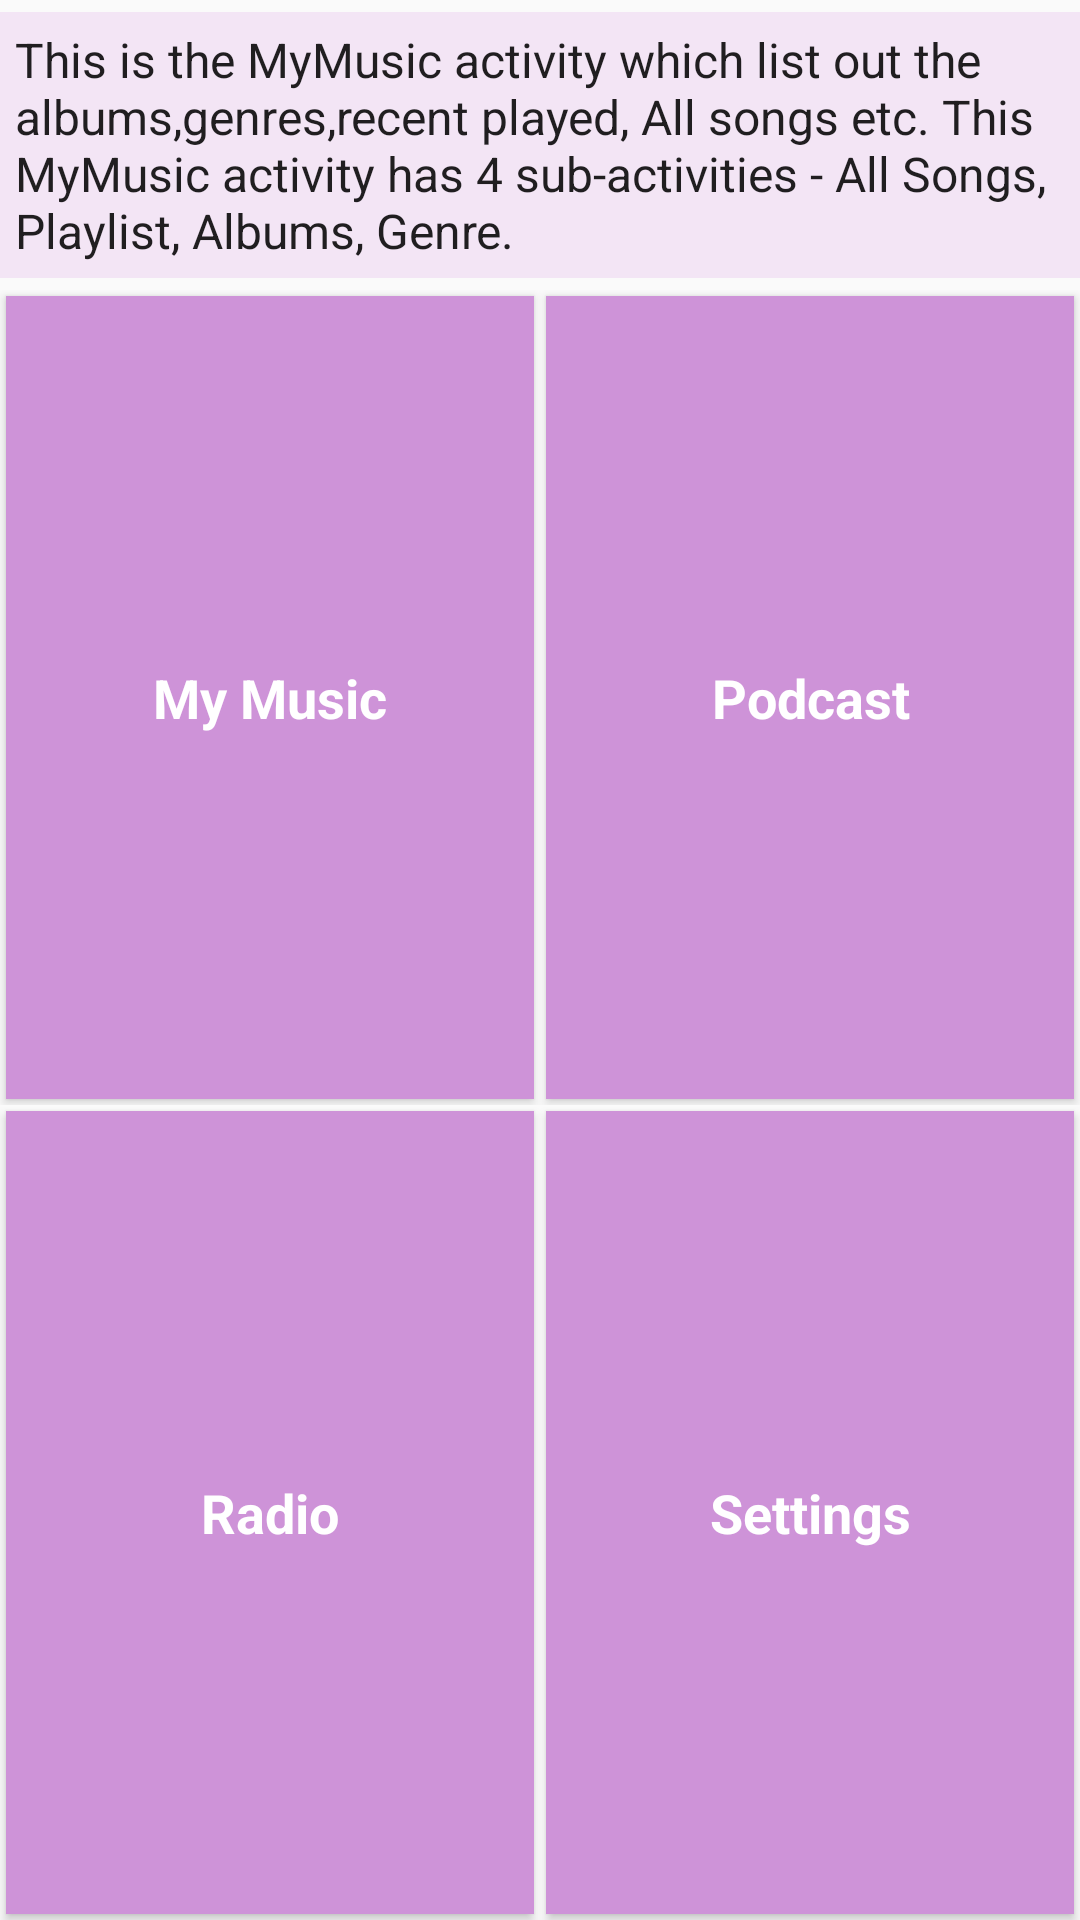

Android layout source for this screen:
<!-- AndroidManifest.xml: application theme AppTheme -->
<!-- res/layout/activity_main.xml -->
<?xml version="1.0" encoding="utf-8"?>
<LinearLayout xmlns:android="http://schemas.android.com/apk/res/android"
    xmlns:tools="http://schemas.android.com/tools"
    android:id="@+id/activity_main"
    android:layout_width="match_parent"
    android:layout_height="match_parent"
    android:orientation="vertical"
    tools:context="com.example.android.melophile.MainActivity">

    <TextView
        android:id="@+id/myMusic_text"
        style="@style/ItemTextStyle"
        android:layout_alignParentLeft="true"
        android:layout_below="@+id/main_layout"
        android:text="@string/myMusic_text" />

    <LinearLayout
        android:id="@+id/main_layout"
        android:layout_width="match_parent"
        android:layout_height="match_parent"
        android:orientation="vertical">

        <LinearLayout
            android:id="@+id/main_layout_line1"
            android:layout_width="match_parent"
            android:layout_height="0dp"
            android:layout_weight="1"
            android:orientation="horizontal">

            <Button
                android:id="@+id/myMusic"
                style="@style/MaintItemStyle"
                android:layout_width="wrap_content"
                android:layout_margin="2dp"
                android:text="@string/category_myMusic" />

            <Button
                android:id="@+id/podcast"
                style="@style/MaintItemStyle"
                android:layout_width="wrap_content"
                android:layout_margin="2dp"
                android:text="@string/category_podcast" />

        </LinearLayout>

        <LinearLayout
            android:id="@+id/main_layout_line2"
            android:layout_width="match_parent"
            android:layout_height="0dp"
            android:layout_weight="1"
            android:orientation="horizontal">

            <Button
                android:id="@+id/radio"
                style="@style/MaintItemStyle"
                android:layout_width="wrap_content"
                android:layout_margin="2dp"
                android:text="@string/category_radio" />

            <Button
                android:id="@+id/settings"
                style="@style/MaintItemStyle"
                android:layout_width="wrap_content"
                android:layout_margin="2dp"
                android:text="@string/category_settings" />

        </LinearLayout>


    </LinearLayout>

</LinearLayout>
<!-- resources referenced by this layout -->
<resources>
  <string name="category_myMusic">My Music</string>
  <string name="category_podcast">Podcast</string>
  <string name="category_radio">Radio</string>
  <string name="category_settings">Settings</string>
  <string name="myMusic_text">This is the MyMusic activity which list out the albums,genres,recent played, All songs etc. This MyMusic activity has 4 sub-activities - All Songs, Playlist, Albums, Genre.</string>
  <style name="ItemTextStyle" parent="Theme.AppCompat.Light.DarkActionBar">
          <item name="android:layout_width">match_parent</item>
          <item name="android:layout_height">wrap_content</item>
          <item name="android:textSize">16sp</item>
          <item name="android:gravity">center_vertical</item>
          <item name="android:padding">5dp</item>
          <item name="android:layout_marginTop">4dp</item>
          <item name="android:layout_marginBottom">4dp</item>
          <item name="android:background">@color/colorTextBg</item>
      </style>
  <style name="MaintItemStyle" parent="Theme.AppCompat.Light.DarkActionBar">
          <item name="android:layout_height">match_parent</item>
          <item name="android:textStyle">bold</item>
          <item name="android:textSize">18sp</item>
          <item name="android:textColor">@android:color/white</item>
          <item name="android:layout_weight">1</item>
          <item name="android:padding">5dp</item>
          <item name="android:background">@color/colorButtonNormal</item>
      </style>
  <style name="AppTheme" parent="Theme.AppCompat.Light.DarkActionBar">
          
          <item name="colorPrimary">@color/colorPrimary</item>
          <item name="colorPrimaryDark">@color/colorPrimaryDark</item>
          <item name="colorAccent">@color/colorAccent</item>
          <item name="colorButtonNormal">@color/colorButtonNormal</item>
      </style>
  <color name="colorTextBg">#F3E5F5</color>
  <color name="colorButtonNormal">#CE93D8</color>
  <color name="colorPrimary">#9B26AF</color>
  <color name="colorPrimaryDark">#691A99</color>
  <color name="colorAccent">#6AEFAD</color>
</resources>
